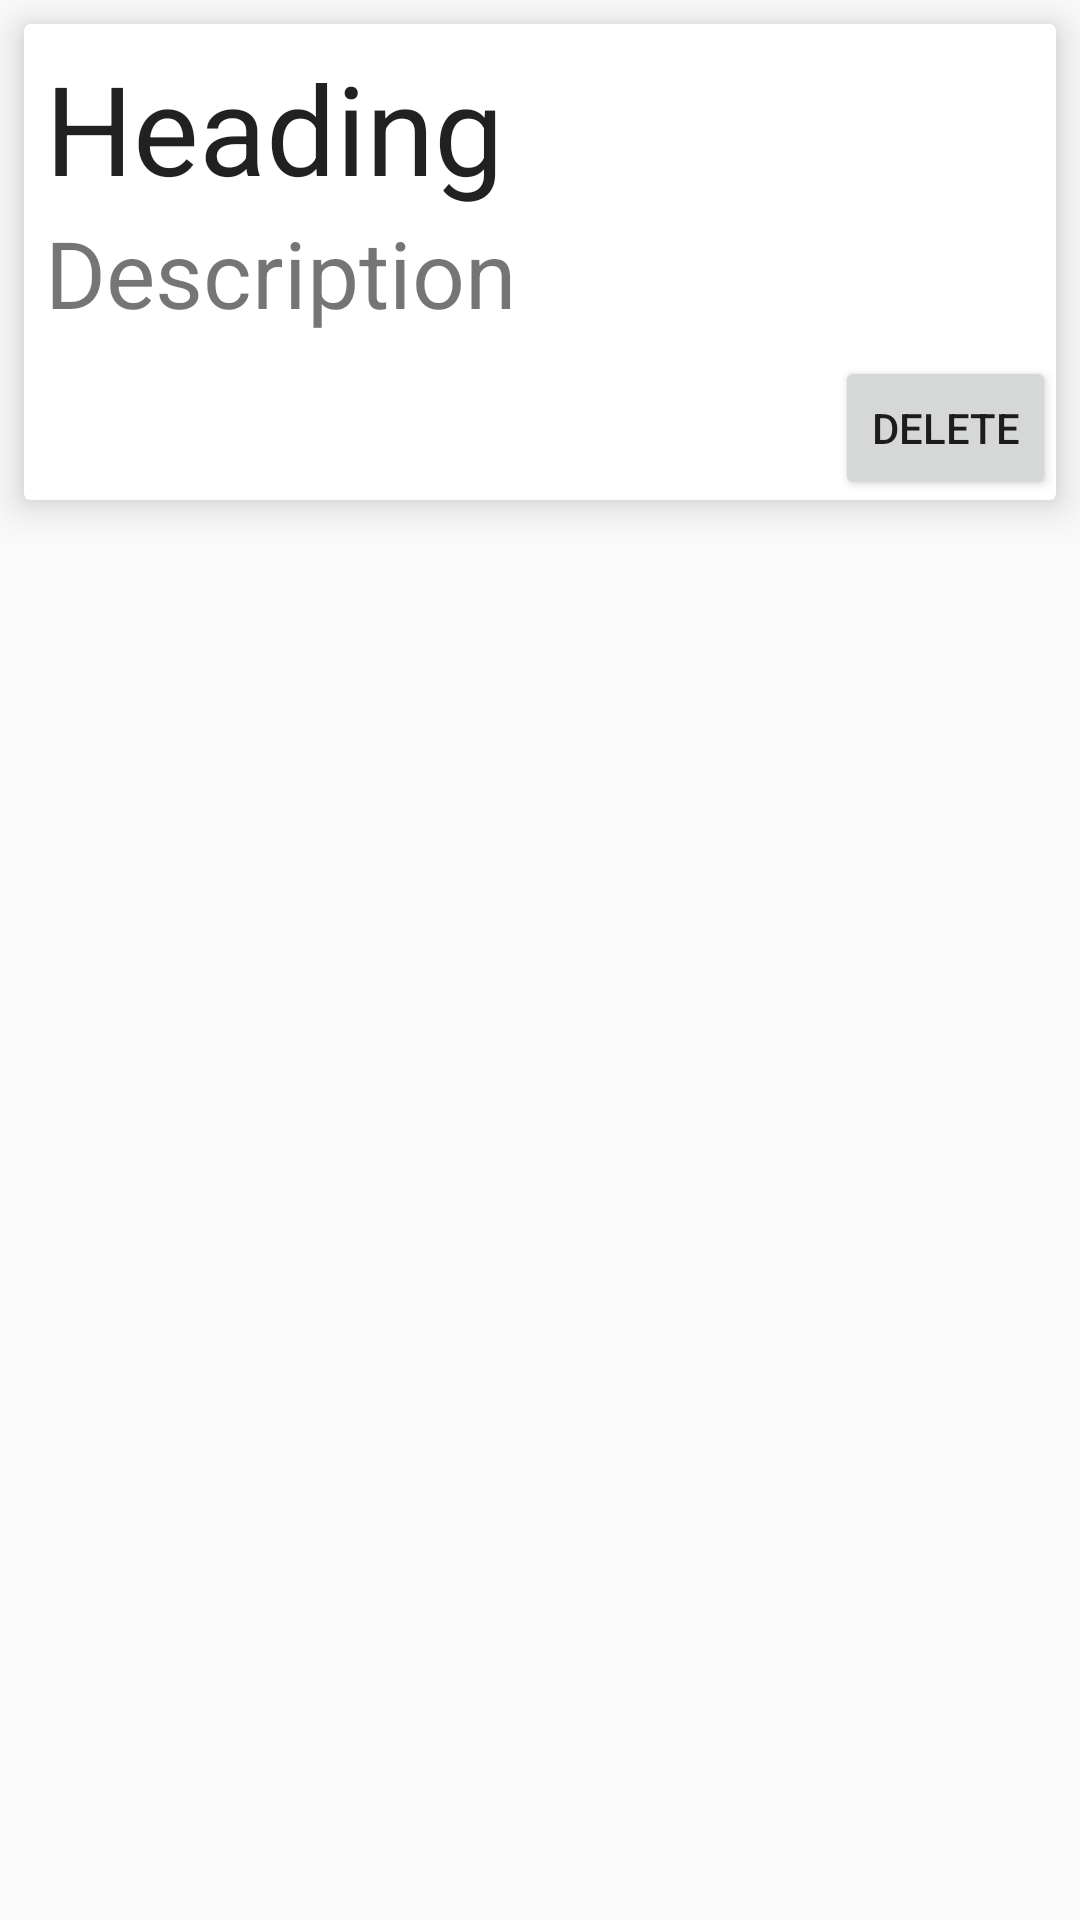

The Android layout XML behind this screen, and the referenced resources:
<!-- AndroidManifest.xml: application theme AppTheme -->
<!-- res/layout/pinned_list_item.xml -->
<?xml version="1.0" encoding="utf-8"?>
<LinearLayout xmlns:android="http://schemas.android.com/apk/res/android"
    xmlns:app="http://schemas.android.com/apk/res-auto"
    android:layout_width="match_parent"
    android:layout_height="wrap_content">

    <android.support.v7.widget.CardView
        android:layout_width="match_parent"
        android:layout_height="wrap_content"
        android:layout_margin="8dp"
        app:cardCornerRadius="2dp"
        app:cardElevation="8dp">

        <LinearLayout
            android:id="@+id/linearLayout"
            android:layout_width="match_parent"
            android:layout_height="wrap_content"
            android:orientation="vertical">
            <ImageView
                android:id="@+id/imageViewOtoffav"
                android:layout_width="match_parent"
                android:layout_height="wrap_content"
                android:fitsSystemWindows="true"/>

            <TextView
                android:id="@+id/textViewHeadfav"
                android:layout_width="match_parent"
                android:layout_height="wrap_content"
                android:paddingLeft="7dp"
                android:paddingRight="7dp"
                android:paddingTop="7dp"
                android:text="Heading"
                android:textAppearance="@style/Base.TextAppearance.AppCompat.Headline"
                android:textSize="20pt"/>

            <TextView
                android:id="@+id/textViewDescfav"
                android:layout_width="match_parent"
                android:layout_height="wrap_content"
                android:paddingBottom="7dp"
                android:paddingLeft="7dp"
                android:paddingRight="7dp"
                android:text="Description"
                android:textSize="15pt"/>

            <Button
                android:id="@+id/buttonDelete"
                style="@style/Widget.AppCompat.Button.Small"
                android:layout_width="wrap_content"
                android:layout_height="wrap_content"
                android:layout_gravity="end"
                android:text="Delete"
                android:textAlignment="viewEnd"/>


        </LinearLayout>

    </android.support.v7.widget.CardView>

</LinearLayout>
<!-- resources referenced by this layout -->
<resources>
  <style name="AppTheme" parent="Theme.AppCompat.Light.DarkActionBar">
          <item name="windowActionBar">true</item>
          
          <item name="colorPrimary">@color/colorPrimary</item>
          <item name="colorPrimaryDark">@color/colorPrimaryDark</item>
          <item name="colorAccent">@color/colorAccent</item>
  
      </style>
  <color name="colorPrimary">#3f51b5</color>
  <color name="colorPrimaryDark">#303f9f</color>
  <color name="colorAccent">#ff548e</color>
</resources>
